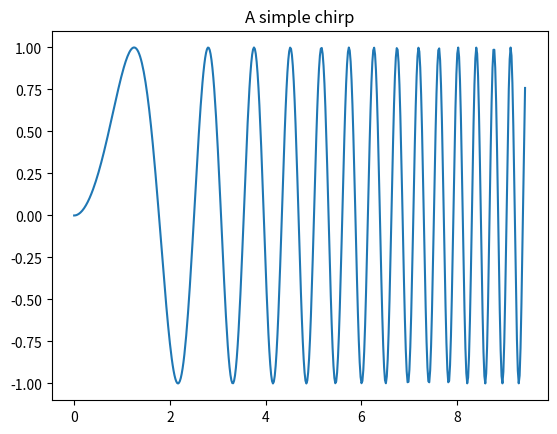
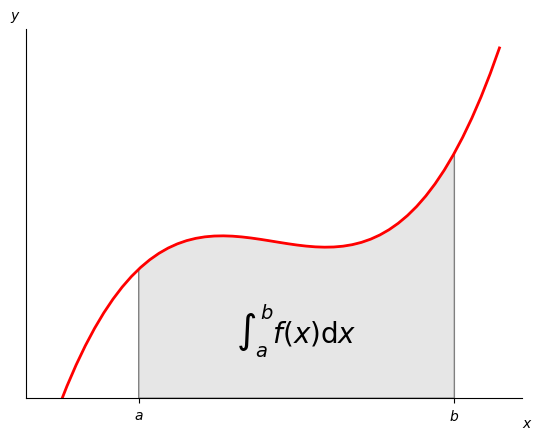
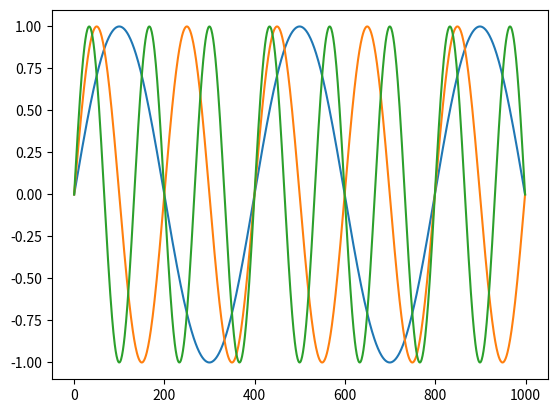

Generate these figures, in order, with matplotlib:
%matplotlib inline

import matplotlib.pyplot as plt
import numpy as np

x = np.linspace(0, 3*np.pi, 500)
plt.plot(x, np.sin(x**2))
plt.title('A simple chirp');

# %load http://matplotlib.org/mpl_examples/showcase/integral_demo.py
"""
Plot demonstrating the integral as the area under a curve.

Although this is a simple example, it demonstrates some important tweaks:

    * A simple line plot with custom color and line width.
    * A shaded region created using a Polygon patch.
    * A text label with mathtext rendering.
    * figtext calls to label the x- and y-axes.
    * Use of axis spines to hide the top and right spines.
    * Custom tick placement and labels.
"""
import numpy as np
import matplotlib.pyplot as plt
from matplotlib.patches import Polygon


def func(x):
    return (x - 3) * (x - 5) * (x - 7) + 85


a, b = 2, 9 # integral limits
x = np.linspace(0, 10)
y = func(x)

fig, ax = plt.subplots()
plt.plot(x, y, 'r', linewidth=2)
plt.ylim(bottom=0)

# Make the shaded region
ix = np.linspace(a, b)
iy = func(ix)
verts = [(a, 0)] + list(zip(ix, iy)) + [(b, 0)]
poly = Polygon(verts, facecolor='0.9', edgecolor='0.5')
ax.add_patch(poly)

plt.text(0.5 * (a + b), 30, r"$\int_a^b f(x)\mathrm{d}x$",
         horizontalalignment='center', fontsize=20)

plt.figtext(0.9, 0.05, '$x$')
plt.figtext(0.1, 0.9, '$y$')

ax.spines['right'].set_visible(False)
ax.spines['top'].set_visible(False)
ax.xaxis.set_ticks_position('bottom')

ax.set_xticks((a, b))
ax.set_xticklabels(('$a$', '$b$'))
ax.set_yticks([])

plt.show()


%matplotlib widget

plt.figure()
x = np.linspace(0, 5 * np.pi, 1000)
for n in range(1, 4):
    plt.plot(np.sin(n * x))
plt.show()

